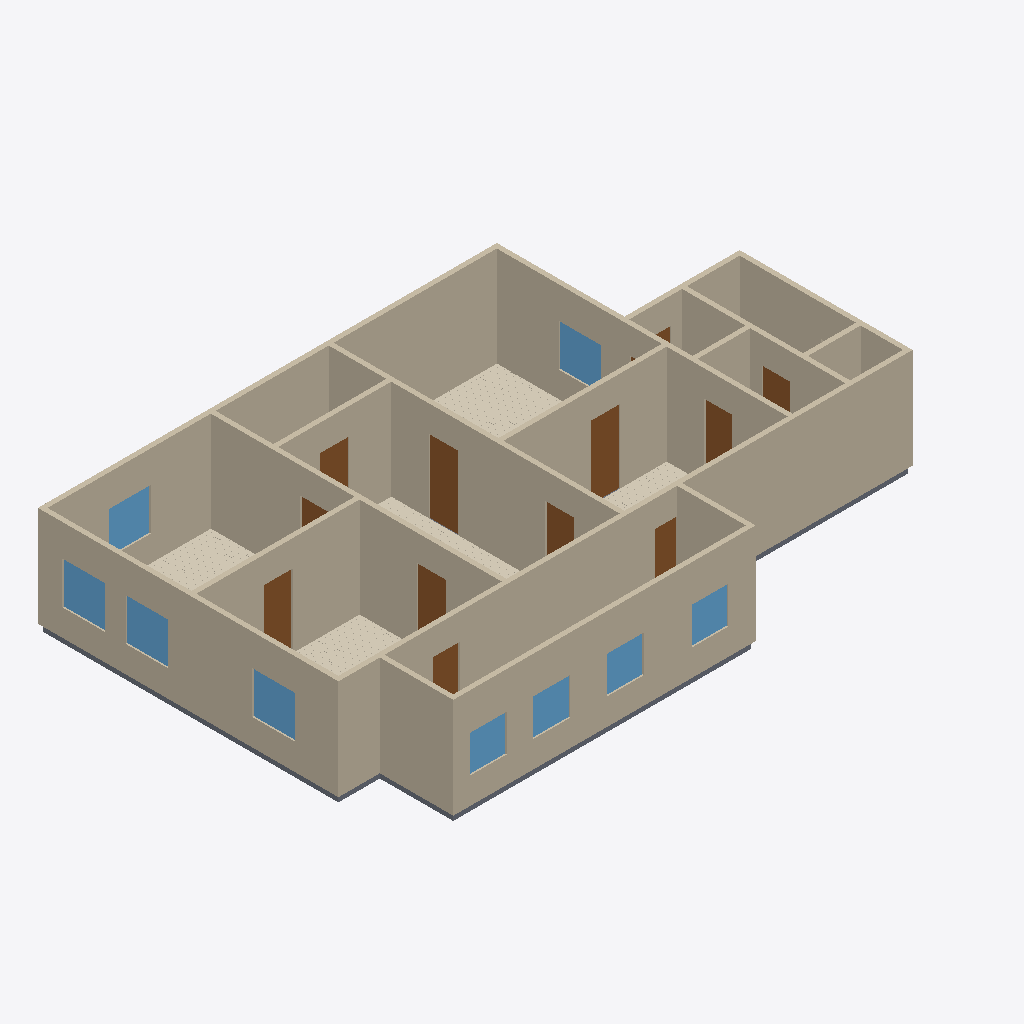
Isometric view of an IFC building model (IFC-SPF (STEP), schema IFC4, length unit metre), seen from the south-west, elements coloured by IFC class: 17 walls (beige), 12 doors (brown), 9 windows (light blue), 6 slabs (grey), 5 coverings (cream).
Extent 16.6 m × 10.8 m × 3.1 m (x, y, z). Elements (63): 17 IfcWall, 14 IfcDoor, 11 IfcCovering, 11 IfcSlab, 10 IfcWindow.

HEADER;
FILE_DESCRIPTION(('ViewDefinition[DesignTransferView]'),'2;1');
FILE_NAME('/dev/null','2026-06-14T11:06:17+00:00',(''),(''),'IfcOpenShell 0.8.5','IfcOpenShell 0.8.5','Nobody');
FILE_SCHEMA(('IFC4'));
ENDSEC;
DATA;
#1=IFCPROJECT('06iiP3T6DE5QRwQHkrQeIe',$,'Eureka Residence',$,$,$,$,(#10),#5);
#12=IFCSITE('2_GAx4A0rF2BxOQqeFRRkR',$,'Site',$,$,$,$,$,$,$,$,$,$,$);
#13=IFCBUILDING('3Wdb_UWDT3Ww51x1h8efzD',$,'Eureka House',$,$,$,$,$,$,$,$,$);
#14=IFCBUILDINGSTOREY('2PAaWCrBT0uhq5KpQ0EIzr',$,'Ground Floor',$,$,$,$,$,$,$);
#18=IFCWALL('3t7k2HSub4WgbwqnoA2lQP',$,'Wall',$,$,#38,#27,$,$);
#79=IFCWALL('1x_yNVZ3rETh$KLsQO2qOD',$,'Wall',$,$,#98,#88,$,$);
#179=IFCWALL('2jx4lubfD2A8jpiGqKxiLc',$,'Wall',$,$,#198,#188,$,$);
#239=IFCWALL('1Pf21D1VHDx8Af45PvuX94',$,'Wall',$,$,#258,#248,$,$);
#259=IFCWALL('1s4EIsFajF$f$wupy3uLr0',$,'Wall',$,$,#278,#268,$,$);
#199=IFCWALL('1odwGYMO9DqwMljDQ4cyLg',$,'Wall',$,$,#218,#208,$,$);
#219=IFCWALL('1CDIdYeY1Eq87WhlGGKXYh',$,'Wall',$,$,#238,#228,$,$);
#59=IFCWALL('1SjbaX0WHEX9UvkxVZcaVu',$,'Wall',$,$,#78,#68,$,$);
#39=IFCWALL('2Wu8dfVl5DQQyVMmkIsXzg',$,'Wall',$,$,#58,#48,$,$);
#319=IFCWALL('0UHOB13ez1mfAFP5m352iz',$,'Wall',$,$,#338,#328,$,$);
#299=IFCWALL('2uKws7moX9hhPLjZlHON1M',$,'Wall',$,$,#318,#308,$,$);
#99=IFCWALL('3n62Z2uJ16JQq358clN9I5',$,'Wall',$,$,#118,#108,$,$);
#279=IFCWALL('3XcWRd3sb1yPG5j14LuYxj',$,'Wall',$,$,#298,#288,$,$);
#2509=IFCCOVERING('2wVZl_YgD94B$8TZZf$iGq',$,'Sitting Room - Hardwood Flooring',$,$,#2521,#2511,$,.FLOORING.);
#139=IFCWALL('0emFrWPHT9NuTVmS$PNmWn',$,'Wall',$,$,#158,#148,$,$);
#339=IFCWALL('1MP3h3owT3nfbKJxkowcWA',$,'Wall',$,$,#358,#348,$,$);
#3275=IFCCOVERING('1FrIt6gKDBlBUH4oNZitDo',$,'Dining Room - Hardwood Flooring',$,$,#3287,#3277,$,.FLOORING.);
#1781=IFCCOVERING('3sP6_q9l15Luw9fFC9On$T',$,'Kitchen - Hardwood Flooring',$,$,#1793,#1783,$,.FLOORING.);
#3391=IFCDOOR('2dnlSSKw11fhkMszpaEMp3',$,'Foyer -) Sitting',$,$,#3411,#3400,$,2.1336,0.8382000000000001,$,$,$);
#463=IFCDOOR('2APd_Af5j2$hZUfcNO6Bbt',$,'Family -) Sitting',$,$,#483,#472,$,2.1336,0.8382000000000001,$,$,$);
#159=IFCWALL('1WR35uloXCwuIqpUXPv$W_',$,'Wall',$,$,#178,#168,$,$);
#119=IFCWALL('2BAWOs$wHBvQ9lpFy5o7NZ',$,'Wall',$,$,#138,#128,$,$);
#4290=IFCCOVERING('2w0zCcIY95vfSJnEXTt3Qh',$,'Foyer - Hardwood Flooring',$,$,#4302,#4292,$,.FLOORING.);
#5166=IFCSLAB('2Ix8KAyzT8PBQ14SjHkE16',$,'Slab - Scullery',$,$,#5185,#5175,$,.FLOOR.);
#2626=IFCWINDOW('2lUK3ywgDCnftr6WRgvfZw',$,'Window - Dining W2',$,$,#2647,#2636,$,1.2192,1.2192,$,$,$);
#1180=IFCWINDOW('1subeixrbCVh3SbC5KQAEg',$,'Window - Kitchen W',$,$,#1204,#1193,$,1.2192,1.2192,$,$,$);
#2583=IFCWINDOW('0HzenEoP1BsfuSnV34g6gm',$,'Window - Dining W1',$,$,#2604,#2593,$,1.2192,1.2192,$,$,$);
#1855=IFCWINDOW('39B5342bHFpeFYM1juLzuC',$,'Window - Sitting E',$,$,#1876,#1865,$,1.2192,1.2192,$,$,$);
#2669=IFCWINDOW('0tuJmSKfn5Ixf8JrALxfDT',$,'Window - Dining N',$,$,#2690,#2679,$,1.2192,1.2192,$,$,$);
#1096=IFCDOOR('0ZLoHa6FDE2wi1hXYLQplO',$,'Kitchen -) Dining',$,$,#1116,#1105,$,2.1336,0.8382000000000001,$,$,$);
#1022=IFCCOVERING('0S$YD8Ne1AGPjRaRNvoSfo',$,'Family Room - Hardwood Flooring',$,$,#1034,#1024,$,.FLOORING.);
#5313=IFCWINDOW('3HNo14QWX1mwBWOQlXPiEv',$,'Window - Scullery S3',$,$,#5334,#5323,$,1.0668000000000002,1.0668,$,$,$);
#5227=IFCWINDOW('0RQBDDZ096aw_ctqvsKrCJ',$,'Window - Scullery S1',$,$,#5248,#5237,$,1.0668000000000002,1.0668,$,$,$);
#5270=IFCWINDOW('0aWLnFA8r9GeEgr2LYZQ7Q',$,'Window - Scullery S2',$,$,#5291,#5280,$,1.0668000000000002,1.0668,$,$,$);
#5356=IFCWINDOW('1y7W0N6kXC9AtdY_9xoM03',$,'Window - Scullery S4',$,$,#5377,#5366,$,1.0668000000000002,1.0668,$,$,$);
#3433=IFCDOOR('0V25RRbMLDYwoqBUHawU7k',$,'Foyer -) Kitchen',$,$,#3453,#3442,$,2.1336,0.8382000000000001,$,$,$);
#421=IFCDOOR('3oY0RGrCT7mfVy8ymyx3uZ',$,'Family -) Ext Laundry',$,$,#441,#430,$,2.1336,0.813816,$,$,$);
#505=IFCDOOR('0xopjbkqzDL84U4AXLghKT',$,'Family -) Scullery',$,$,#525,#514,$,2.1336,0.762,$,$,$);
#3349=IFCDOOR('3p_K45n1r2XfKXXn5u0Ks0',$,'Foyer -) Family',$,$,#3369,#3358,$,2.1336,0.8382000000000001,$,$,$);
#1035=IFCSLAB('1$EQFmPHPEAe_42sS2ZlSC',$,'Slab - Kitchen',$,$,#1054,#1044,$,.FLOOR.);
#1138=IFCDOOR('2EVup6UCb09fXHbbL9Nb5F',$,'Kitchen -) Scullery',$,$,#1158,#1147,$,2.1336,0.762,$,$,$);
#3517=IFCDOOR('1$Cfx$tzzDbxBhU_qLrx2D',$,'Foyer -) Vestibule',$,$,#3537,#3526,$,2.1336,0.8382000000000001,$,$,$);
#5124=IFCDOOR('3QlY82p051lxgMXOpELGx5',$,'Laundry -) Bath',$,$,#5144,#5133,$,2.1336,0.813816,$,$,$);
#2522=IFCSLAB('1WDCnC7NL5Kf9EMB8URBg1',$,'Slab - Dining Room',$,$,#2541,#2531,$,.FLOOR.);
#3475=IFCDOOR('0DwBvwwb9DEf3kxrpDZL__',$,'Foyer -) Dining',$,$,#3495,#3484,$,2.1336,0.8382000000000001,$,$,$);
#5063=IFCSLAB('3J2yotPaHEfPdQ1$LJGPMF',$,'Slab - Ext Laundry',$,$,#5082,#5072,$,.FLOOR.);
#4655=IFCSLAB('1pbbj_v6f1Whd__QA0XvQ0',$,'Slab - WC',$,$,#4674,#4664,$,.FLOOR.);
#359=IFCSLAB('1ihxeoDMvBrO1XaJH$v0xV',$,'Slab - Family Room',$,$,#378,#368,$,.FLOOR.);
#4861=IFCDOOR('23KnJVTk1FaQ34C07vgA9V',$,'Ext Vestibule -) Outside',$,$,#4881,#4870,$,2.1336,0.9144000000000001,$,$,$);
ENDSEC;
